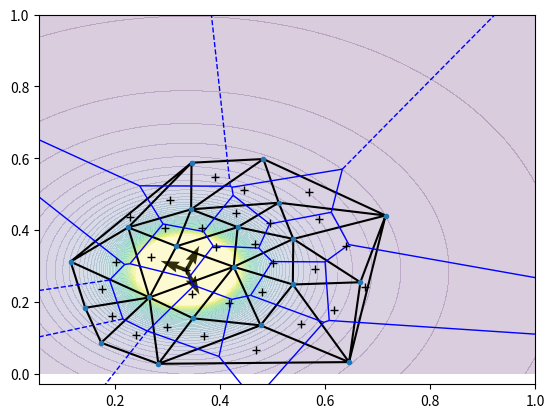

The matplotlib source for this figure:
import numpy as np
import matplotlib.pyplot as plt

from scipy.spatial import Delaunay
from scipy.spatial import Voronoi, voronoi_plot_2d
from scipy.stats import qmc

# Set seed to fixed value for repeatability
# np.random.seed(0)

def get_edges(simplex):
    """Get edges from vertex index triplet"""
    vertices = np.tile(simplex, 2)
    face_dim = len(simplex)
    edge_dim = face_dim - 1
    return np.array([
        vertices[i:i+edge_dim]
        for i in range(1, face_dim+1)
    ])

rng = np.random.default_rng()
radius = 0.1
# Sample points somewhat evenly
engine = qmc.PoissonDisk(d=2, radius=radius, seed=rng)
points = engine.random(20)
rough_centre = np.median(points, axis=0)

tri = Delaunay(points)
vor = Voronoi(points)

edges = np.array([get_edges(simplex) for simplex in tri.simplices])

def normal_2D(vec):
    # Arbitary decision currently
    direction = np.array([vec[1], -vec[0]])
    return direction / np.linalg.norm(direction)

normals = np.array([
    [normal_2D(points[b] - points[a]) for (a, b) in simplex_edges]
    for simplex_edges in edges
])

source_index = tri.find_simplex(rough_centre)
source_simplex = tri.simplices[source_index]

centroids = np.asarray([np.mean(points[simplex], axis=0) for simplex in tri.simplices])
source_point = centroids[source_index, :]
source_x, source_y = source_point

fig, ax = plt.subplots()
ax.quiver(*np.tile(source_point, (3, 1)).T, *normals[source_index, :, :].T)

# Basic 4 cardinal directions
directions = np.array([
    [+1,  0],
    [ 0, +1],
    [-1,  0],
    [ 0, -1]
]) 

for i in range(tri.nsimplex):
    # Don't do any propagation on the source-point
    if i == source_index:
        continue
    neighbours = tri.neighbors[i, :]
    local_intensity = []
    for n, indx in enumerate(neighbours):
        # Oh boy, triple nested for-loop already...
        if indx == source_index:
            # Do something special here to get "source" intensities
            
            continue
        
        # for intensity in intensities[indx]:
            # pass            

x, y = np.meshgrid(np.linspace(0, 1, 101), np.linspace(0, 1, 101))
r = np.sqrt((x - source_x)**2 + (y - source_y)**2)
intensity = 1 / r**2
intensity = np.nan_to_num(intensity, posinf=np.nan)
intensity = np.clip(intensity, a_max=100, a_min=None)

ax.contourf(x, y, intensity, levels=50, alpha=0.2)
voronoi_plot_2d(vor, ax, line_colors='blue', show_vertices=False)
ax.plot(*centroids.T, color="black", ls="", marker="+")
ax.triplot(*points.T, tri.simplices, color="black")
ax.set(xlim=[None, 1], ylim=[None, 1])
plt.show()

